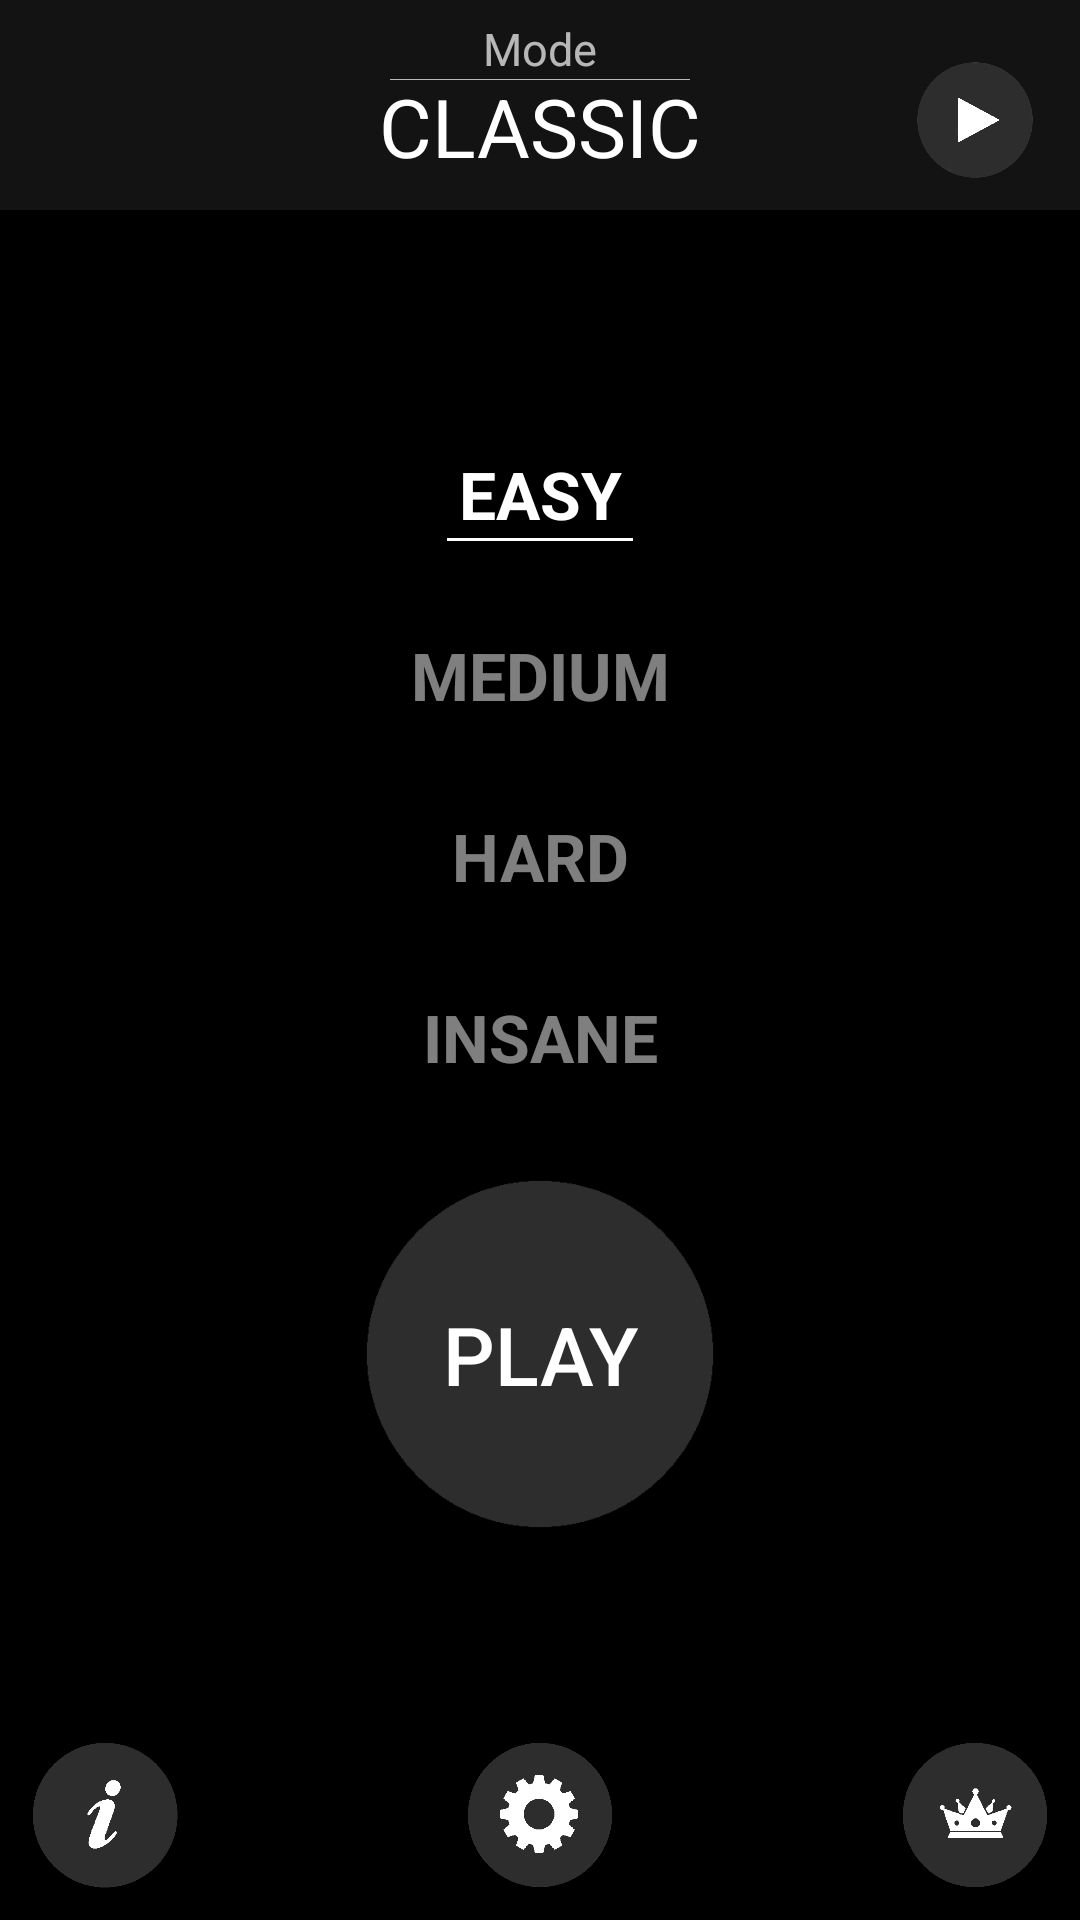

Reconstruct the res/layout file that produces this screen, plus the resources it refers to.
<!-- AndroidManifest.xml: application theme AppTheme -->
<!-- res/layout/activity_dark_main.xml -->
<?xml version="1.0" encoding="utf-8"?>
<RelativeLayout
    xmlns:android="http://schemas.android.com/apk/res/android"
    xmlns:tools="http://schemas.android.com/tools"
    android:layout_width="match_parent"
    android:layout_height="match_parent"
    android:background="#000000"
    tools:context="com.bat.iron.demosweeper.MainActivity"
    style="@style/AppTheme">


    <RelativeLayout
        android:layout_width="match_parent"
        android:layout_height="70dp"
        android:layout_centerHorizontal="true"
        android:background="#131313"
        android:id="@+id/relativeLayout">

        <TextView
            android:layout_width="wrap_content"
            android:layout_height="wrap_content"
            android:text="Mode"
            android:textSize="15dp"
            android:id="@+id/textView"
            android:layout_alignParentTop="true"
            android:layout_centerHorizontal="true"
            android:alpha="0.7"
            android:textColor="#ffffff"
            android:layout_marginTop="6dp"/>

        <View
            android:id="@+id/view"
            android:layout_width="100dp"
            android:layout_height="1px"
            android:background="#ffffff"
            android:layout_below="@+id/textView"
            android:layout_centerHorizontal="true"
            android:alpha="0.7"/>

        <ImageButton
            android:layout_width="40dp"
            android:layout_height="40dp"
            android:id="@+id/imageButton"
            android:background="@drawable/darktriangleleft"
            android:layout_alignParentBottom="true"
            android:layout_alignParentStart="true"
            android:layout_marginLeft="15dp"
            android:layout_marginBottom="10dp"
            android:visibility="invisible"/>

        <TextView
            android:layout_width="wrap_content"
            android:layout_height="wrap_content"
            android:text="CLASSIC"
            android:id="@+id/textView2"
            android:layout_alignBottom="@+id/imageButton"
            android:layout_centerHorizontal="true"
            android:textSize="27dp"
            android:textColor="#ffffff"/>

        <ImageButton
            android:layout_width="40dp"
            android:layout_height="40dp"
            android:id="@+id/imageButton2"
            android:background="@drawable/darktriangleright"
            android:layout_alignParentBottom="true"
            android:layout_alignParentEnd="true"
            android:layout_marginRight="15dp"
            android:layout_marginBottom="10dp"
            android:visibility="visible"/>

    </RelativeLayout>

    <LinearLayout
        android:layout_width="match_parent"
        android:layout_height="470dp"
        android:layout_below="@+id/relativeLayout"
        android:background="#000000"
        android:orientation="vertical"
        android:id="@+id/linear">

        <TextView
            android:layout_width="match_parent"
            android:layout_height="wrap_content"
            android:text="EASY"
            android:id="@+id/textView3"
            android:layout_gravity="center_horizontal"
            android:layout_marginTop="80dp"
            android:textSize="22dp"
            android:clickable="true"
            android:textColor="#ffffff"
            android:alpha="1"
            android:textStyle="normal|bold"
            android:gravity="center"/>

        <View
            android:id="@+id/view2"
            android:layout_width="62dp"
            android:layout_height="1dp"
            android:background="#FFFFFF"
            android:layout_gravity="center_horizontal"
            android:visibility="visible"/>

        <TextView
            android:gravity="center"
            android:layout_width="match_parent"
            android:layout_height="wrap_content"
            android:text="MEDIUM"
            android:id="@+id/textView4"
            android:layout_gravity="center_horizontal"
            android:layout_marginTop="30dp"
            android:textSize="22dp"
            android:clickable="true"
            android:alpha="0.5"
            android:textColor="#FFFFFF"
            android:textStyle="normal|bold" />

        <View
            android:id="@+id/view3"
            android:layout_width="90dp"
            android:layout_height="1dp"
            android:background="#ffffff"
            android:layout_gravity="center_horizontal"
            android:visibility="invisible"/>

        <TextView
            android:gravity="center"
            android:layout_width="match_parent"
            android:layout_height="wrap_content"
            android:text="HARD"
            android:id="@+id/textView5"
            android:layout_gravity="center_horizontal"
            android:layout_marginTop="30dp"
            android:textSize="22dp"
            android:clickable="true"
            android:alpha="0.5"
            android:textColor="#FFFFFF"
            android:textStyle="normal|bold" />

        <View
            android:id="@+id/view4"
            android:layout_width="64dp"
            android:layout_height="1dp"
            android:background="#FFFFFF"
            android:layout_gravity="center_horizontal"
            android:visibility="invisible"/>

        <TextView
            android:gravity="center"
            android:layout_width="match_parent"
            android:layout_height="wrap_content"
            android:text="INSANE"
            android:id="@+id/textView6"
            android:layout_gravity="center_horizontal"
            android:layout_marginTop="30dp"
            android:textSize="22dp"
            android:clickable="true"
            android:alpha="0.5"
            android:textColor="#FFFFFF"
            android:textStyle="normal|bold" />

        <View
            android:id="@+id/view5"
            android:layout_width="86dp"
            android:layout_height="1dp"
            android:background="#FFFFFF"
            android:layout_gravity="center_horizontal"
            android:visibility="invisible"
            android:layout_marginBottom="30dp"/>


        <Button
            android:layout_width="120dp"
            android:layout_height="120dp"
            android:text="PLAY"
            android:id="@+id/playbutton"
            android:background="@drawable/darkcircle"
            android:textColor="#ffffff"
            android:textSize="27dp"
            android:layout_gravity="center_horizontal" />



    </LinearLayout>

    <RelativeLayout
        android:layout_width="match_parent"
        android:layout_height="match_parent"
        android:layout_gravity="center_horizontal"
        android:id="@+id/rlb"
        android:padding="10dp"
        android:visibility="visible"
        android:layout_below="@+id/linear"
        android:layout_alignParentStart="true"
        android:background="#000000">

        <Button
            android:layout_width="50dp"
            android:layout_height="50dp"
            android:id="@+id/htpbutton"
            android:background="@drawable/darkinfo"
            android:layout_alignParentBottom="true"
            android:layout_alignParentStart="true" />

        <Button
            android:layout_width="50dp"
            android:layout_height="50dp"
            android:id="@+id/settingsbutton"
            android:background="@drawable/darksettings"
            android:layout_alignParentBottom="true"
            android:layout_centerHorizontal="true" />

        <Button
            android:layout_width="50dp"
            android:layout_height="50dp"
            android:id="@+id/hsbutton"
            android:layout_alignParentBottom="true"
            android:layout_alignParentEnd="true"
            android:background="@drawable/darkhighscore"/>

    </RelativeLayout>

    <RelativeLayout
        android:layout_width="match_parent"
        android:layout_height="wrap_content"
        android:id="@+id/rlb2"
        android:layout_below="@+id/linear"
        android:layout_centerHorizontal="true"
        android:padding="5dp"
        android:visibility="gone"
        android:background="#131313">

        <TextView
            android:layout_width="wrap_content"
            android:layout_height="wrap_content"
            android:text="Are you sure you want to exit?"
            android:id="@+id/textView43"
            android:textColor="#ffffff"
            android:textSize="20dp"
            android:layout_above="@+id/button6"
            android:layout_alignParentStart="true" />

        <Button
            android:layout_width="50dp"
            android:layout_height="32dp"
            android:text="YES"
            android:id="@+id/button6"
            android:textColor="#ffffff"
            android:background="@drawable/darkbutton"
            android:gravity="center|center_horizontal"
            android:textSize="17dp"
            android:layout_above="@+id/button7"
            android:layout_alignParentEnd="true" />

        <Button
            android:layout_width="50dp"
            android:layout_height="32dp"
            android:text="NO"
            android:id="@+id/button7"
            android:textColor="#ffffff"
            android:background="@drawable/darkbutton"
            android:gravity="center|center_horizontal"
            android:textSize="17dp"
            android:layout_alignParentBottom="true"
            android:layout_alignStart="@+id/button6"
            android:layout_marginBottom="2dp"/>
    </RelativeLayout>

</RelativeLayout>
<!-- resources referenced by this layout -->
<resources>
  <!-- drawable darkbutton: png bitmap (drawable, 4379 bytes) -->
  <!-- drawable darkcircle: png bitmap (drawable, 5133 bytes) -->
  <!-- drawable darkhighscore: png bitmap (drawable, 7179 bytes) -->
  <!-- drawable darkinfo: png bitmap (drawable, 5659 bytes) -->
  <!-- drawable darksettings: png bitmap (drawable, 8949 bytes) -->
  <!-- drawable darktriangleleft: png bitmap (drawable, 5438 bytes) -->
  <!-- drawable darktriangleright: png bitmap (drawable, 10971 bytes) -->
  <style name="AppTheme" parent="Theme.AppCompat.Light.NoActionBar">
          
          <item name="colorPrimary">@color/colorPrimary</item>
          <item name="colorPrimaryDark">@color/colorPrimaryDark</item>
          <item name="colorAccent">@color/colorAccent</item>
          <item name="android:windowNoTitle">true</item>
          <item name="android:windowContentOverlay">@null</item>
          <item name="android:windowFullscreen">true</item>
      </style>
  <color name="colorPrimary">#3F51B5</color>
  <color name="colorPrimaryDark">#303F9F</color>
  <color name="colorAccent">#FF4081</color>
</resources>
